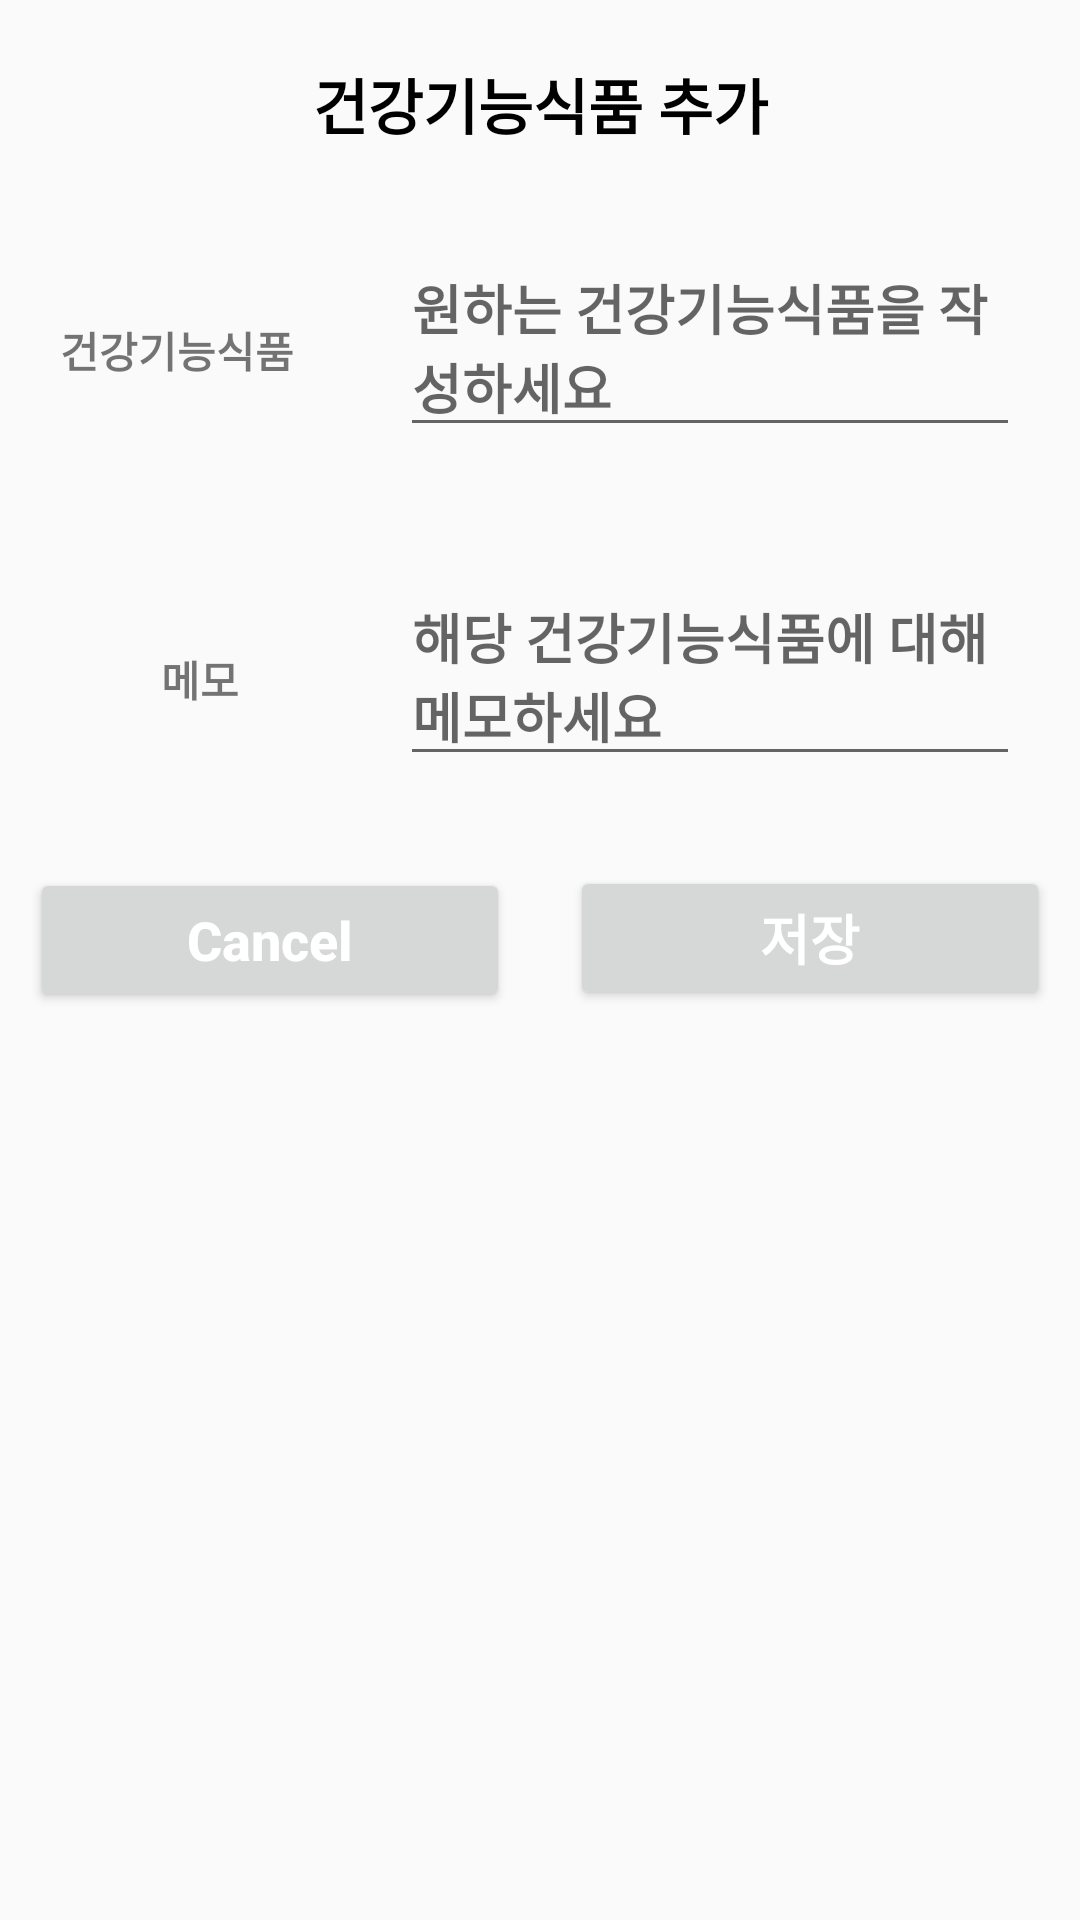

Layout XML and referenced resources for this Android screen:
<!-- AndroidManifest.xml: application theme Theme.AppCompat.DayNight.NoActionBar -->
<!-- res/layout/input_file.xml -->
<?xml version="1.0" encoding="utf-8"?>
<LinearLayout
    xmlns:android="http://schemas.android.com/apk/res/android"
    android:layout_width="match_parent"
    android:orientation="vertical"
    android:layout_height="match_parent">

    <TextView
        android:layout_width="match_parent"
        android:layout_height="wrap_content"
        android:layout_marginTop="10dp"
        android:text="건강기능식품 추가"
        android:gravity="center"
        android:padding="10dp"
        android:textColor="#000"
        android:textStyle="bold"
        android:textSize="20sp"
        />

    <LinearLayout
        android:layout_width="match_parent"
        android:layout_height="wrap_content"
        android:layout_margin="10dp"
        android:orientation="horizontal"
        >
        <RelativeLayout
            android:layout_width="0dp"
            android:layout_height="wrap_content"
            android:layout_weight="2">

            <TextView
                android:layout_width="match_parent"
                android:layout_height="wrap_content"
                android:text="건강기능식품"
                android:textStyle="bold"
                android:layout_margin="10dp" />

        </RelativeLayout>

        <RelativeLayout
            android:layout_width="0dp"
            android:layout_height="wrap_content"
            android:layout_weight="4">

            <EditText
                android:id="@+id/task"
                android:hint="원하는 건강기능식품을 작성하세요"
                android:layout_width="match_parent"
                android:layout_height="wrap_content"
                android:textStyle="bold"
                android:layout_margin="10dp" />

        </RelativeLayout>

    </LinearLayout>

    <LinearLayout
        android:layout_width="match_parent"
        android:layout_height="wrap_content"
        android:layout_margin="10dp"
        android:orientation="horizontal"
        >
        <RelativeLayout
            android:layout_width="0dp"
            android:layout_height="wrap_content"
            android:layout_weight="2">

            <TextView
                android:layout_width="match_parent"
                android:layout_height="wrap_content"
                android:text="메모"
                android:gravity="center"
                android:textStyle="bold"
                android:layout_margin="10dp" />

        </RelativeLayout>

        <RelativeLayout
            android:layout_width="0dp"
            android:layout_height="wrap_content"
            android:layout_weight="4">

            <EditText
                android:id="@+id/description"
                android:hint="해당 건강기능식품에 대해 메모하세요"
                android:layout_width="match_parent"
                android:layout_height="wrap_content"
                android:textStyle="bold"
                android:textColor="#000"
                android:layout_margin="10dp" />

        </RelativeLayout>

    </LinearLayout>

    <LinearLayout
        android:layout_width="match_parent"
        android:layout_height="wrap_content"
        android:orientation="horizontal">

        <RelativeLayout
            android:layout_width="0dp"
            android:layout_height="wrap_content"
            android:layout_weight="2">

            <Button
                android:id="@+id/cancelBtn"
                android:text="Cancel"
                android:textAllCaps="false"
                android:textColor="#fff"
                android:layout_margin="10dp"
                android:textStyle="bold"
                android:textSize="18sp"
                android:layout_width="match_parent"
                android:layout_height="wrap_content"/>
        </RelativeLayout>

        <RelativeLayout
            android:layout_width="0dp"
            android:layout_height="wrap_content"
            android:layout_weight="2">

            <Button
                android:id="@+id/saveBtn"
                android:text="저장"
                android:textAllCaps="false"
                android:textColor="#fff"
                android:layout_margin="10dp"
                android:textStyle="bold"
                android:textSize="18sp"
                android:layout_width="match_parent"
                android:layout_height="wrap_content"/>
        </RelativeLayout>

    </LinearLayout>

</LinearLayout>
<!-- resources referenced by this layout -->
<resources>

</resources>
